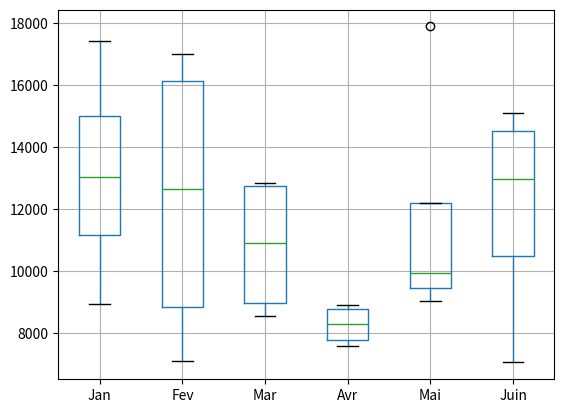

Python code for this plot: (Note: this script raises an exception after producing the figure.)
import numpy as np
import pandas as pd
import matplotlib.pyplot as plt

np.random.seed(33)

sites = ["Usine A", "Usine B", "Usine C", "Usine D"]
months = ["Jan", "Fev", "Mar", "Avr", "Mai", "Juin"]

production = np.random.randint(7000, 18000, (4, 6))

df = pd.DataFrame(production, index=sites, columns=months)
print(df)

#1. Exploration des données 
#Forme du Df
print(df.shape)
#2 première lignes 
print(df.head(2))
#colonnes
print(df.columns)
#noms usines 
print(df.index)

#2. KPI 
# Production totale 
total_production = df.values.sum()
print("Total production :", total_production,"€")

# Moyenne globale
moyenne_globale = df.values.mean()
print("Moyenne globale :", moyenne_globale,"€")

# Ecart-type global 
std_global = df.values.std().round(2)
print("Ecart-type global :", std_global,"€")

# KPI usine et mois 
# Production totale par usines 
prod_tot_usine = df.sum(axis=1)
print("Production totale par usine :", prod_tot_usine, "€")

# Production totale par mois 
prod_tot_mois = df.sum(axis=0).round(2)
print("Production totale par mois :", prod_tot_mois, "€")

# Moyenne par usines 
moyenne_usines = df.mean(axis=1).round(2)
print("Moyenne par usines :", moyenne_usines,"€")

# 4. Comparaison métiers 
# Usine la plus productive 
best_usine = df.sum(axis=1).idxmax()
print("La meilleure usine est l'usine :", best_usine, "€")

# Usine la moins productive 
worst_usine = df.sum().idxmin()
print("Pire usine :", worst_usine)

# Usine la plus stable 
most_stable_usine = df.std().idxmin()
print("Usine la plus stable :", most_stable_usine)

# Mois le plus productif 
best_month = df.sum(axis=0).idxmax()
print("Best month :", best_month)

# 5. Analyse par seuils
# Liste mois forts 
mois_forts = prod_tot_mois[prod_tot_mois > 49000]
print("Mois forts :", mois_forts)

# Liste mois faibles 
mois_faibles = prod_tot_mois[prod_tot_mois<40000]
print("Mois faibles :", mois_faibles)

# 6. Standardisation
# écart-type global
std_global = df.values.std()

# DataFrame centré-réduit
df_standardized = (df - moyenne_globale) / std_global

# Affichage arrondi
print(df_standardized.round(2))

# 7. Part relative (%)
# Part de chaque usine
part_usine = (df.sum(axis=1) / total_production) * 100

# Affichage arrondi
print(part_usine.round(2))

# 8. Visualisation
# Boxplot
plt.figure()
df.boxplot(column = ["Jan", "Fev", "Mar", "Avr", "Mai", "Juin"])
plt.show()

plt.figure()
df.boxplot(column = ["Usine A", "Usine B", "Usine C", "Usine D"])  
plt.show()

